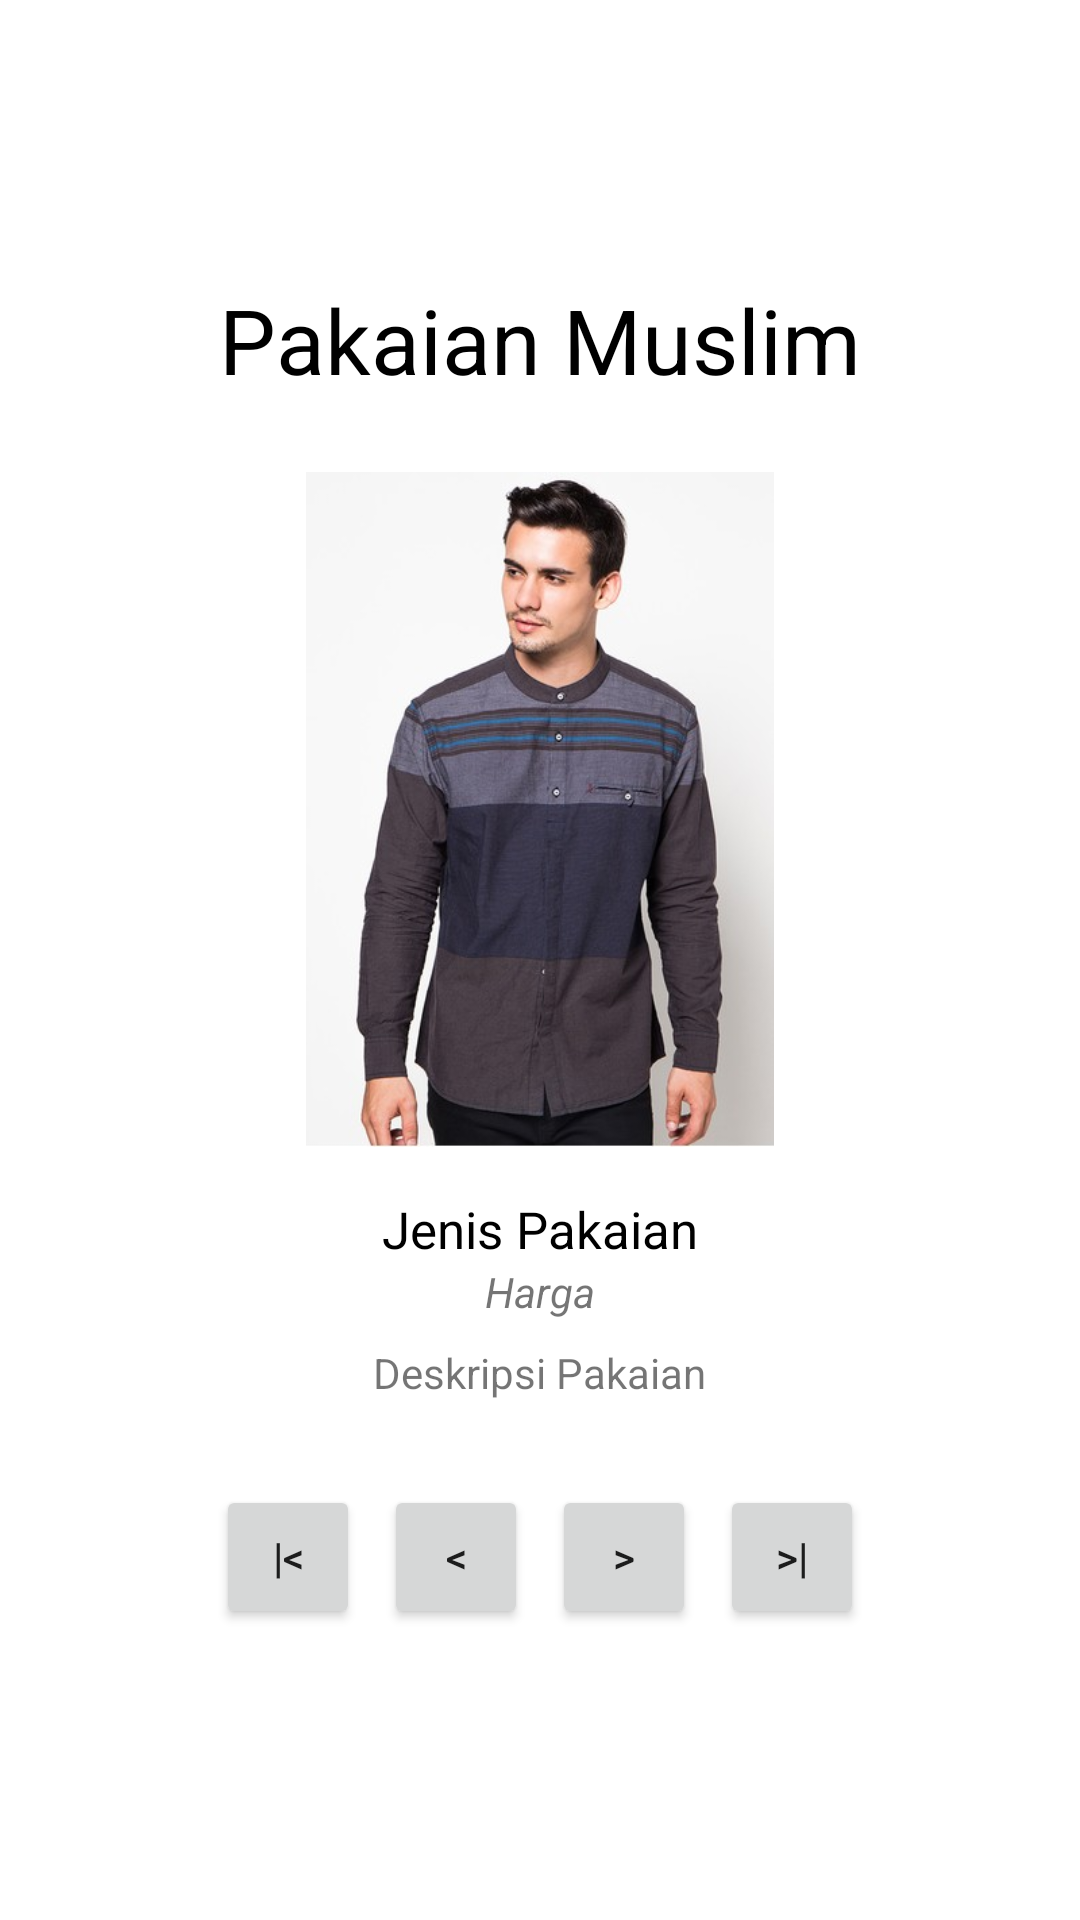

Layout XML and referenced resources for this Android screen:
<!-- AndroidManifest.xml: application theme Theme.Salsabila -->
<!-- res/layout/galery_activity.xml -->
<?xml version="1.0" encoding="utf-8"?>
<LinearLayout
    xmlns:android="http://schemas.android.com/apk/res/android"
    xmlns:app="http://schemas.android.com/apk/res-auto"
    xmlns:tools="http://schemas.android.com/tools"
    android:layout_width="match_parent"
    android:layout_height="match_parent"
    android:orientation="vertical"
    android:gravity="center"
    android:padding="24dp"
    tools:context=".MainActivity">

    <TextView
        android:id="@+id/txJudul"
        android:layout_width="wrap_content"
        android:layout_height="wrap_content"
        android:text="Pakaian Muslim"
        android:textColor="@color/black"
        android:textSize="30dp"
        android:layout_marginBottom="24dp"
        />

    <ImageView
        android:id="@+id/gambarPakaian"
        android:layout_width="wrap_content"
        android:layout_height="225dp"
        android:src="@drawable/koko_rabbani"
        android:scaleType="fitCenter"
        android:layout_marginBottom="16dp"
        />

    <TextView
        android:id="@+id/txMerek"
        android:layout_width="wrap_content"
        android:layout_height="wrap_content"
        android:text="Jenis Pakaian"
        android:textColor="@color/black"
        android:textSize="17sp"
        />
    <TextView
        android:id="@+id/txHarga"
        android:layout_width="wrap_content"
        android:layout_height="wrap_content"
        android:textStyle="italic"
        android:text="Harga" />
    <TextView
        android:id="@+id/txDeskripsi"
        android:layout_marginTop="8dp"
        android:layout_width="wrap_content"
        android:layout_height="wrap_content"
        android:gravity="center"
        android:text="Deskripsi Pakaian" />


    <LinearLayout
        android:layout_marginTop="24dp"
        android:layout_width="match_parent"
        android:layout_height="wrap_content"
        android:orientation="horizontal"
        android:gravity="center"
        >
        <Button
            android:id="@+id/btnPertama"
            android:layout_width="wrap_content"
            android:layout_height="wrap_content"
            style="@style/Widget.AppCompat.Button.Small"
            android:text="|&lt;"
            android:layout_margin="4dp"
            />
        <Button
            android:id="@+id/btnSebelumnya"
            android:layout_width="wrap_content"
            android:layout_height="wrap_content"
            style="@style/Widget.AppCompat.Button.Small"
            android:text="&lt;"
            android:layout_margin="4dp"
            />
        <Button
            android:id="@+id/btnBerikutnya"
            android:layout_width="wrap_content"
            android:layout_height="wrap_content"
            style="@style/Widget.AppCompat.Button.Small"
            android:text="&gt;"
            android:layout_margin="4dp"
            />
        <Button
            android:id="@+id/btnTerakhir"
            android:layout_width="wrap_content"
            android:layout_height="wrap_content"
            style="@style/Widget.AppCompat.Button.Small"
            android:text="&gt;|"
            android:layout_margin="4dp"
            />
    </LinearLayout>
</LinearLayout>
<!-- resources referenced by this layout -->
<resources>
  <!-- drawable koko_rabbani: jpg bitmap (drawable, 35430 bytes) -->
  <style name="Theme.Salsabila" parent="Theme.MaterialComponents.DayNight.DarkActionBar">
          
          <item name="colorPrimary">@color/purple_500</item>
          <item name="colorPrimaryVariant">@color/purple_700</item>
          <item name="colorOnPrimary">@color/white</item>
          
          <item name="colorSecondary">@color/teal_200</item>
          <item name="colorSecondaryVariant">@color/teal_700</item>
          <item name="colorOnSecondary">@color/black</item>
          
          <item name="android:statusBarColor" tools:targetApi="l">?attr/colorPrimaryVariant</item>
          
      </style>
  <!-- not gathered from this repository: default colours our renderer supplied (Android Studio template values) -->
  <color name="purple_500">#FF6200EE</color>
  <color name="purple_700">#FF3700B3</color>
  <color name="teal_200">#FF03DAC5</color>
  <color name="teal_700">#FF018786</color>
  <color name="black">#FF000000</color>
  <color name="white">#FFFFFFFF</color>
</resources>
